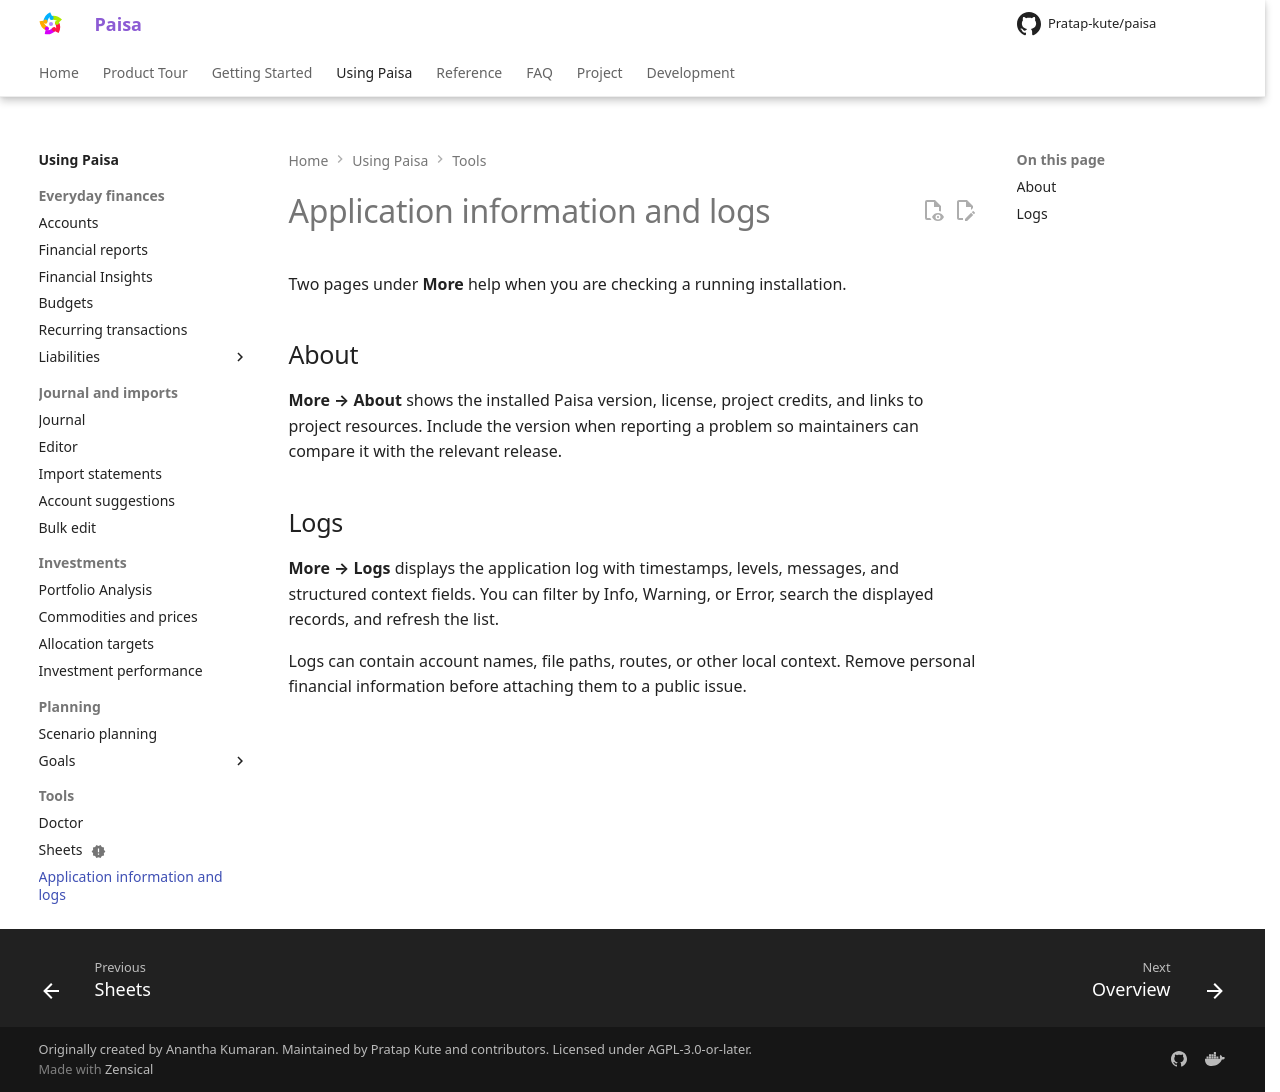

repository: Pratap-kute/paisa · page: reference/application-information/index.html · generator: mkdocs

---
description: "Find Paisa version information and inspect application logs."
---

# Application information and logs

Two pages under **More** help when you are checking a running installation.

## About

**More → About** shows the installed Paisa version, license, project credits,
and links to project resources. Include the version when reporting a problem so
maintainers can compare it with the relevant release.

## Logs

**More → Logs** displays the application log with timestamps, levels, messages,
and structured context fields. You can filter by Info, Warning, or Error, search
the displayed records, and refresh the list.

Logs can contain account names, file paths, routes, or other local context.
Remove personal financial information before attaching them to a public issue.
